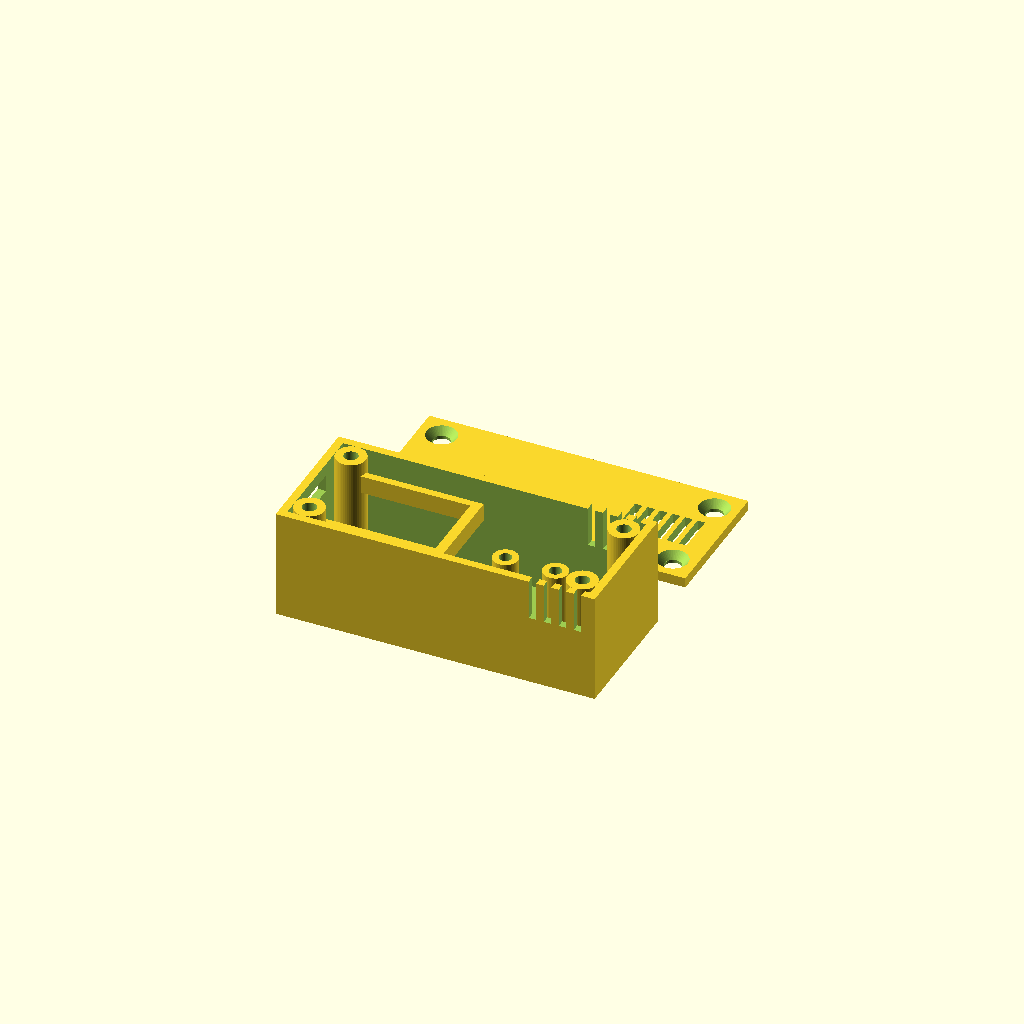
Cell 1 — every parameter at its default value.
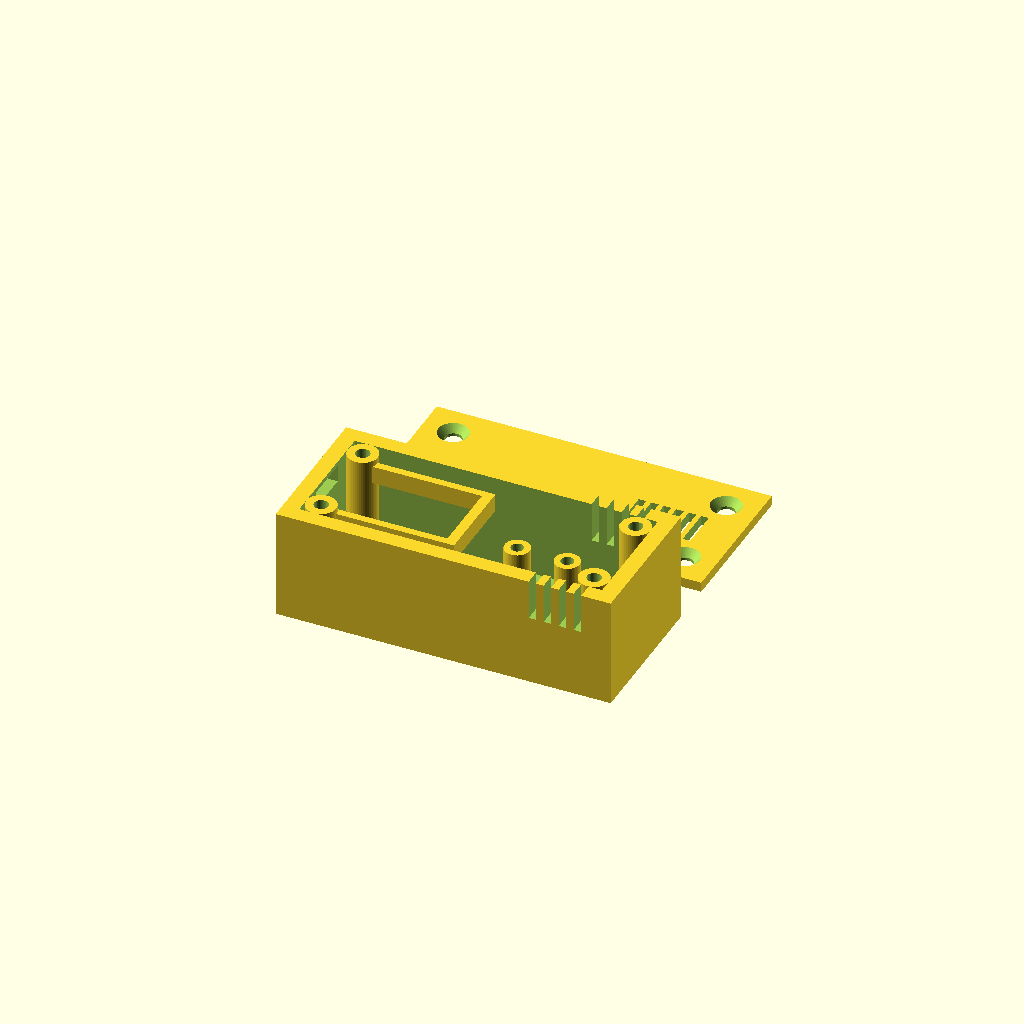
Cell 2 — wall_thickness set to 3.2, the other parameters unchanged.
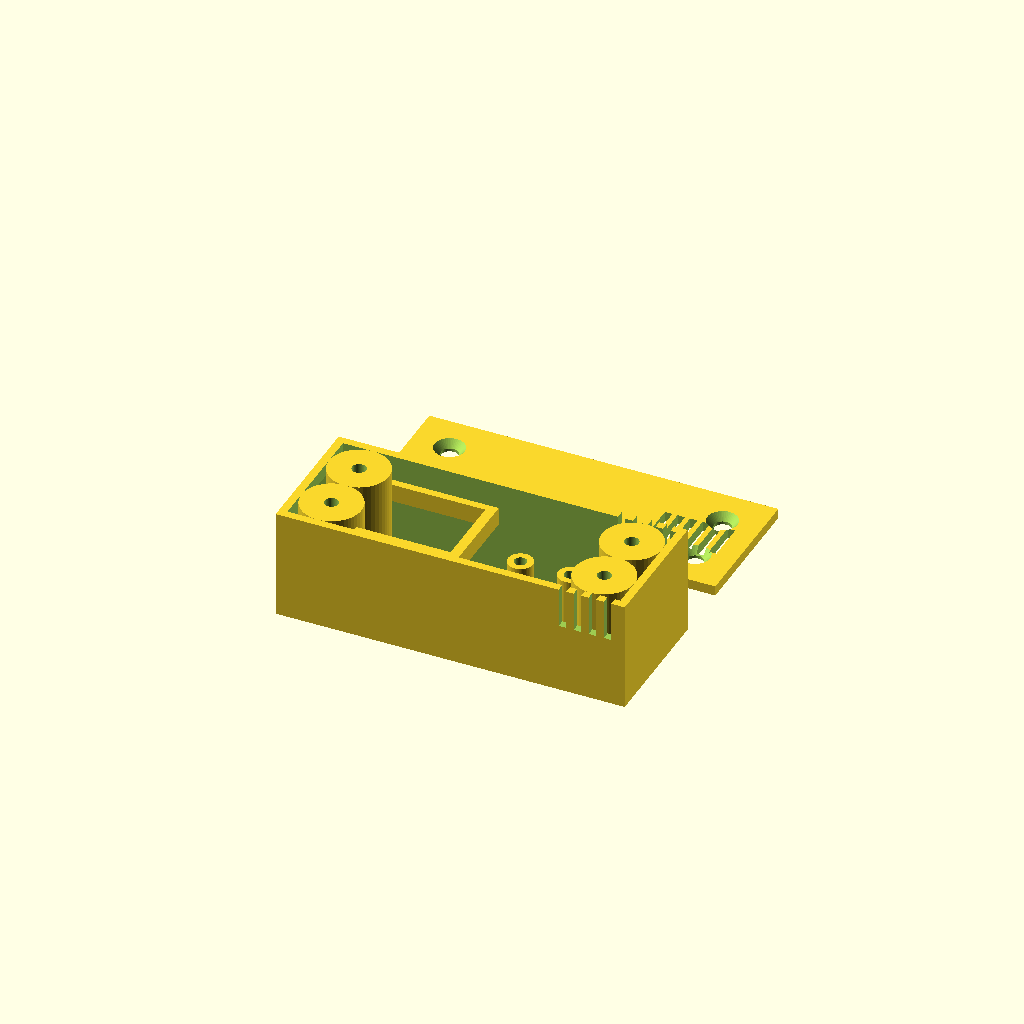
Cell 3: the same model with screw_post_diam = 12.
One fixed orthographic camera (rotation 55°, 0°, 25°; colour scheme Cornfield) for every cell.
The OpenSCAD source (3d-models/xiao_c6_bme280_case.scad):
/*
    Project: Seeed XIAO ESP32-C6 + BME280 Enclosure (Screw-Top Version)
    Author: Gemini (via User Request)
    Date: 2025-12-20
    
    Description:
    A compact case with a "false floor" to accommodate header pins and jumper wires.
    The XIAO and BME280 sit side-by-side.
    Now features M3 screw posts for a secure lid and countersunk holes.
    
    Hardware:
    - Seeed XIAO ESP32-C6 (21 x 17.8mm)
    - Tstar BME280 (15 x 11.52mm)
    - 4x M3x8mm (or M2.5) countersunk screws for the lid
*/

// --- Global Parameters ---
$fn = 50; 

// Tolerances
tolerance = 0.2; 
wall_thickness = 1.6;

// Screw settings
screw_post_diam = 6.0;   // Outer diameter of corner posts
screw_hole_diam = 3.4;   // Clearance hole in lid (loose fit for M3)
screw_thread_diam = 2.8; // Hole in base (tight for self-tapping M3)
screw_head_diam = 6.2;   // Diameter of the countersink head
countersink_depth = 1.4; // Depth of the countersink (lid is 2mm total)

// Internal Clearance
wire_clearance_height = 14; 

// --- Component Dimensions ---
xiao_len = 22.5; 
xiao_wid = 17.8;
xiao_pcb_thick = 1.6;
usb_c_width = 9.2;
usb_c_height = 3.4;

bme_len = 15;
bme_wid = 11.52;
bme_hole_diam = 3.0; 
bme_hole_dist = 10;

// --- Calculated Case Dimensions ---
padding_x = screw_post_diam + 2; 
padding_y = 2;

internal_len = xiao_len + bme_len + 15 + padding_x; 
internal_wid = xiao_wid + 6; 

case_len = internal_len; 
case_wid = internal_wid;
case_height = wire_clearance_height + 8; 

module case_body() {
    difference() {
        // 1. Solid Block (Outer Shell)
        cube([case_len + 2*wall_thickness, case_wid + 2*wall_thickness, case_height]);
        
        // 2. Main Cavity
        translate([wall_thickness, wall_thickness, wall_thickness])
            cube([case_len, case_wid, case_height + 1]);
            
        // 3. USB Cutout
        translate([-1, wall_thickness + (case_wid/2) - (usb_c_width/2), wire_clearance_height + wall_thickness + 0.5])
            cube([5, usb_c_width, usb_c_height]);
            
        // 4. Ventilation Slots (Side/Back)
        for(i=[0:3]) {
            translate([case_len - 10 + (i*3), -1, wire_clearance_height])
                cube([1.5, case_wid + 20, case_height/2]);
        }
    }
    
    // 5. Add Corner Posts
    post_xy = [
        [wall_thickness + screw_post_diam/2, wall_thickness + screw_post_diam/2], 
        [case_len + wall_thickness - screw_post_diam/2, wall_thickness + screw_post_diam/2],
        [wall_thickness + screw_post_diam/2, case_wid + wall_thickness - screw_post_diam/2],
        [case_len + wall_thickness - screw_post_diam/2, case_wid + wall_thickness - screw_post_diam/2]
    ];
    
    for(pos = post_xy) {
        translate([pos[0], pos[1], wall_thickness])
            difference() {
                cylinder(h=case_height-wall_thickness, d=screw_post_diam);
                cylinder(h=case_height, d=screw_thread_diam); 
            }
    }
}

module internals() {
    // 1. XIAO Mounting Rails
    xiao_x_start = wall_thickness + (screw_post_diam/2) + 2; 
    
    translate([xiao_x_start, wall_thickness + (case_wid-xiao_wid)/2, wall_thickness]) {
        // Left Rail
        translate([0, 0, wire_clearance_height])
            cube([xiao_len, 1.5, xiao_pcb_thick + 2]);
        // Right Rail
        translate([0, xiao_wid - 1.5, wire_clearance_height])
            cube([xiao_len, 1.5, xiao_pcb_thick + 2]);
        // Back Stop
        translate([xiao_len, 0, wire_clearance_height])
            cube([2, xiao_wid, xiao_pcb_thick + 2]);
    }
    
    // 2. BME280 Standoffs
    sensor_x_offset = xiao_x_start + xiao_len + 8;
    sensor_y_offset = wall_thickness + (case_wid - bme_wid)/2;
    
    translate([sensor_x_offset, sensor_y_offset, wall_thickness]) {
        // Post 1
        translate([2.5, bme_wid/2, 0])
            difference() {
                cylinder(h=wire_clearance_height, d=5);
                cylinder(h=wire_clearance_height+1, d=bme_hole_diam - 0.5);
            }
        // Post 2
        translate([2.5 + bme_hole_dist, bme_wid/2, 0])
            difference() {
                cylinder(h=wire_clearance_height, d=5);
                cylinder(h=wire_clearance_height+1, d=bme_hole_diam - 0.5);
            }
    }
}

module lid() {
    translate([0, case_wid + 15, 0]) { // Move lid to side
        difference() {
            // Main Lid Plate
            cube([case_len + 2*wall_thickness, case_wid + 2*wall_thickness, 2]);
            
            // Screw Holes with Countersinks
            post_xy = [
                [wall_thickness + screw_post_diam/2, wall_thickness + screw_post_diam/2],
                [case_len + wall_thickness - screw_post_diam/2, wall_thickness + screw_post_diam/2],
                [wall_thickness + screw_post_diam/2, case_wid + wall_thickness - screw_post_diam/2],
                [case_len + wall_thickness - screw_post_diam/2, case_wid + wall_thickness - screw_post_diam/2]
            ];
            
            for(pos = post_xy) {
                // 1. The Main Through-Hole
                translate([pos[0], pos[1], -1])
                    cylinder(h=4, d=screw_hole_diam); 
                
                // 2. The Countersink (Cone at the top surface)
                translate([pos[0], pos[1], 2 - countersink_depth])
                    cylinder(h=countersink_depth + 0.1, d1=screw_hole_diam, d2=screw_head_diam);
            }
            
            // Ventilation Grille over Sensor Area
            grid_start_x = case_len - 15;
            for(i=[0:5]) {
                translate([grid_start_x + (i*2.5), (case_wid/2) - 4 + wall_thickness, -1])
                    cube([1.5, 8, 4]);
            }
        }
    }
}

// --- Render Assembly ---

union() {
    case_body();
    internals();
}

lid();
Parameter table extracted from the source (name, type, default, range or options):
tolerance: number, default 0.2
wall_thickness: number, default 1.6
screw_post_diam: number, default 6
screw_hole_diam: number, default 3.4
screw_thread_diam: number, default 2.8
screw_head_diam: number, default 6.2
countersink_depth: number, default 1.4
wire_clearance_height: number, default 14
xiao_len: number, default 22.5
xiao_wid: number, default 17.8
xiao_pcb_thick: number, default 1.6
usb_c_width: number, default 9.2
usb_c_height: number, default 3.4
bme_len: number, default 15
bme_wid: number, default 11.52
bme_hole_diam: number, default 3
bme_hole_dist: number, default 10
padding_y: number, default 2
